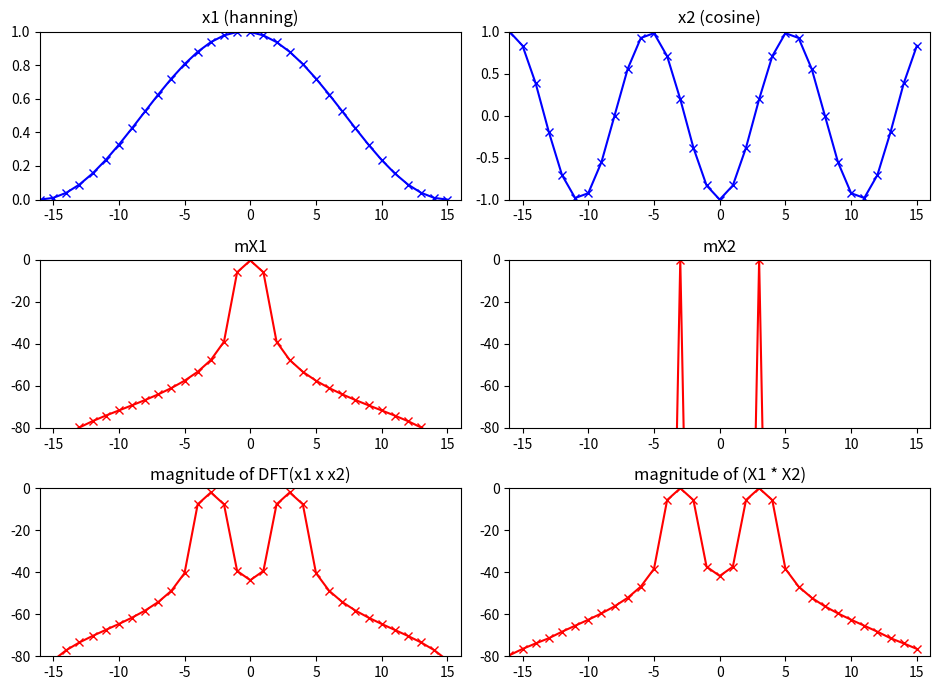

The script that saved this image:
import matplotlib.pyplot as plt
import numpy as np
from scipy.fftpack import fft, fftshift

plt.figure(1, figsize=(9.5, 7))
M = 32
N = 32
x1 = 2*np.hanning(M)
x2 = np.cos(2*np.pi*3/M*np.arange(M))
y1 = (x1/sum(x1))*x2
mY1 = 20 * np.log10(np.abs(fftshift(fft(y1, N))))

plt.subplot(3,2,1)
plt.title('x1 (hanning)')
plt.plot(np.arange(-M/2, M/2), x1/2, 'b-x', lw=1.5)
plt.axis([-M/2,M/2,0,1])

plt.subplot(3,2,2)
plt.title('x2 (cosine)')
plt.plot(np.arange(-M/2, M/2),x2, 'b-x', lw=1.5)
plt.axis([-M/2,M/2,-1,1])

mX1 = 20 * np.log10(np.abs(fftshift(fft(x1, M)))/M)
plt.subplot(3,2,3)
plt.title('mX1')
plt.plot(np.arange(-N/2, N/2),mX1, 'r-x', lw=1.5)
plt.axis([-N/2,N/2,-80,0])

mX2 = 20 * np.log10(np.abs(fftshift(fft(x2, M)))/M)
mX2 = mX2 - max(mX2)
plt.subplot(3,2,4)
plt.title('mX2')
plt.plot(np.arange(-N/2, N/2),mX2, 'r-x', lw=1.5)
plt.axis([-N/2,N/2,-80,0])

plt.subplot(3,2,5)
plt.title('magnitude of DFT(x1 x x2)')
plt.plot(np.arange(-N/2, N/2),mY1+4, 'r-x', lw=1.5)
plt.axis([-N/2,N/2,-80,0])

Y2 = np.convolve(fftshift(fft((x1 / sum(x1)), M)), fftshift(fft(x2, M)))
mY2 = 20 * np.log10(np.abs(Y2))
mY2 = mY2 - max(mY2)

plt.subplot(3,2,6)
plt.title('magnitude of (X1 * X2)')
plt.plot(np.arange(-N//2, N//2),mY2[M//2:M+M//2], 'r-x', lw=1.5)
plt.axis([-N/2,N/2,-80,0])

plt.tight_layout()
plt.savefig('convolution-2.png')
plt.show()
